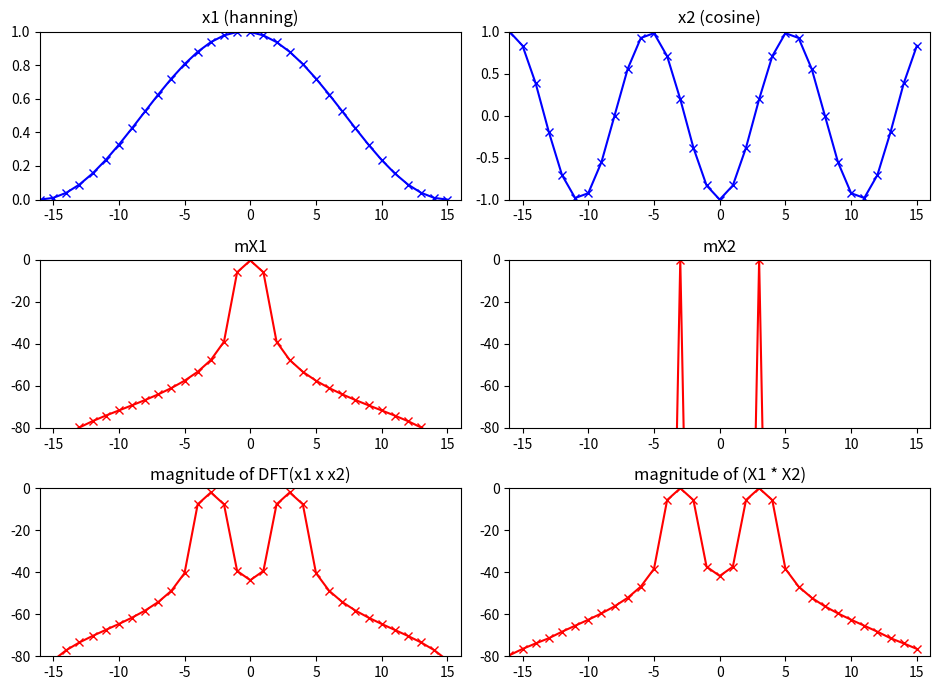

The script that saved this image:
import matplotlib.pyplot as plt
import numpy as np
from scipy.fftpack import fft, fftshift

plt.figure(1, figsize=(9.5, 7))
M = 32
N = 32
x1 = 2*np.hanning(M)
x2 = np.cos(2*np.pi*3/M*np.arange(M))
y1 = (x1/sum(x1))*x2
mY1 = 20 * np.log10(np.abs(fftshift(fft(y1, N))))

plt.subplot(3,2,1)
plt.title('x1 (hanning)')
plt.plot(np.arange(-M/2, M/2), x1/2, 'b-x', lw=1.5)
plt.axis([-M/2,M/2,0,1])

plt.subplot(3,2,2)
plt.title('x2 (cosine)')
plt.plot(np.arange(-M/2, M/2),x2, 'b-x', lw=1.5)
plt.axis([-M/2,M/2,-1,1])

mX1 = 20 * np.log10(np.abs(fftshift(fft(x1, M)))/M)
plt.subplot(3,2,3)
plt.title('mX1')
plt.plot(np.arange(-N/2, N/2),mX1, 'r-x', lw=1.5)
plt.axis([-N/2,N/2,-80,0])

mX2 = 20 * np.log10(np.abs(fftshift(fft(x2, M)))/M)
mX2 = mX2 - max(mX2)
plt.subplot(3,2,4)
plt.title('mX2')
plt.plot(np.arange(-N/2, N/2),mX2, 'r-x', lw=1.5)
plt.axis([-N/2,N/2,-80,0])

plt.subplot(3,2,5)
plt.title('magnitude of DFT(x1 x x2)')
plt.plot(np.arange(-N/2, N/2),mY1+4, 'r-x', lw=1.5)
plt.axis([-N/2,N/2,-80,0])

Y2 = np.convolve(fftshift(fft((x1 / sum(x1)), M)), fftshift(fft(x2, M)))
mY2 = 20 * np.log10(np.abs(Y2))
mY2 = mY2 - max(mY2)

plt.subplot(3,2,6)
plt.title('magnitude of (X1 * X2)')
plt.plot(np.arange(-N//2, N//2),mY2[M//2:M+M//2], 'r-x', lw=1.5)
plt.axis([-N/2,N/2,-80,0])

plt.tight_layout()
plt.savefig('convolution-2.png')
plt.show()
